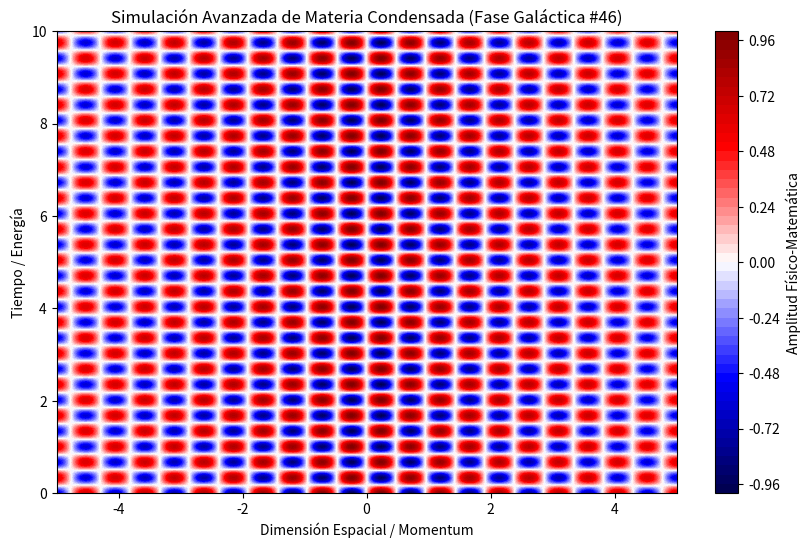

Source code (Python):
%matplotlib inline
# Simulación Galáctica: Materia Condensada - Variante 46
import numpy as np
import matplotlib.pyplot as plt

# Parámetros Físicos Aleatorios
param_1 = 6.586
param_2 = 9.343
param_3 = 0.101

t = np.linspace(0, 10, 500)
x = np.linspace(-5, 5, 500)
X, T = np.meshgrid(x, t)

# Ecuación Base (Avanzada)
Z = np.sin(X * param_1) * np.cos(T * param_2) * np.exp(-np.abs(X) * param_3)

plt.figure(figsize=(10, 6))
plt.contourf(X, T, Z, 50, cmap='seismic')
plt.colorbar(label='Amplitud Físico-Matemática')
plt.title(r'Simulación Avanzada de Materia Condensada (Fase Galáctica #46)')
plt.xlabel('Dimensión Espacial / Momentum')
plt.ylabel('Tiempo / Energía')
plt.show()
